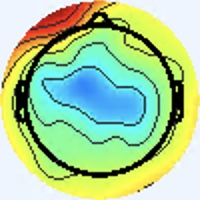

Data behind this chart, as committed beside it:
[238 245 255], [238 245 255], [238 245 255], [238 245 255], [238 245 255], [238 245 255], [238 245 255], [238 245 255], [238 245 255], [238 245 255], [238 245 255], [238 245 255], [238 245 255], [238 245 255], [238 245 255], [238 245 255], [238 245 255], [238 245 255], [238 245 255], [238 245 255], [238 245 255], [238 245 255], [238 245 255], [238 245 255]
[238 245 255], [238 245 255], [238 245 255], [238 245 255], [238 245 255], [238 245 255], [238 245 255], [238 245 255], [238 245 255], [238 245 255], [238 245 255], [238 245 255], [238 245 255], [238 245 255], [238 245 255], [238 245 255], [238 245 255], [238 245 255], [238 245 255], [238 245 255], [238 245 255], [238 245 255], [238 245 255], [238 245 255]
[238 245 255], [238 245 255], [238 245 255], [238 245 255], [238 245 255], [238 245 255], [238 245 255], [238 245 255], [238 245 255], [238 245 255], [238 245 255], [238 245 255], [238 245 255], [238 245 255], [238 245 255], [238 245 255], [238 245 255], [238 245 255], [238 245 255], [238 245 255], [238 245 255], [238 245 255], [238 245 255], [238 245 255]
[238 245 255], [238 245 255], [238 245 255], [238 245 255], [238 245 255], [238 245 255], [238 245 255], [238 245 255], [238 245 255], [238 245 255], [238 245 255], [238 245 255], [238 245 255], [238 245 255], [238 245 255], [238 245 255], [238 245 255], [238 245 255], [238 245 255], [238 245 255], [238 245 255], [238 245 255], [238 245 255], [238 245 255]
[238 245 255], [238 245 255], [238 245 255], [238 245 255], [238 245 255], [238 245 255], [238 245 255], [238 245 255], [238 245 255], [238 245 255], [238 245 255], [238 245 255], [238 245 255], [238 245 255], [238 245 255], [238 245 255], [238 245 255], [238 245 255], [238 245 255], [238 245 255], [238 245 255], [238 245 255], [238 245 255], [238 245 255]
[238 245 255], [238 245 255], [238 245 255], [238 245 255], [238 245 255], [238 245 255], [238 245 255], [238 245 255], [238 245 255], [238 245 255], [238 245 255], [238 245 255], [238 245 255], [238 245 255], [238 245 255], [238 245 255], [238 245 255], [238 245 255], [238 245 255], [238 245 255], [238 245 255], [238 245 255], [238 245 255], [238 245 255]
[238 245 255], [238 245 255], [238 245 255], [238 245 255], [238 245 255], [238 245 255], [238 245 255], [238 245 255], [238 245 255], [238 245 255], [238 245 255], [238 245 255], [238 245 255], [238 245 255], [238 245 255], [238 245 255], [238 245 255], [238 245 255], [238 245 255], [238 245 255], [238 245 255], [238 245 255], [238 245 255], [238 245 255]
[238 245 255], [238 245 255], [238 245 255], [238 245 255], [238 245 255], [238 245 255], [238 245 255], [238 245 255], [238 245 255], [238 245 255], [238 245 255], [238 245 255], [238 245 255], [238 245 255], [238 245 255], [238 245 255], [238 245 255], [238 245 255], [238 245 255], [238 245 255], [238 245 255], [238 245 255], [238 245 255], [238 245 255]
[238 245 255], [238 245 255], [238 245 255], [238 245 255], [238 245 255], [238 245 255], [238 245 255], [238 245 255], [238 245 255], [238 245 255], [238 245 255], [238 245 255], [238 245 255], [238 245 255], [238 245 255], [238 245 255], [238 245 255], [238 245 255], [238 245 255], [238 245 255], [238 245 255], [238 245 255], [238 245 255], [238 245 255]
[238 245 255], [238 245 255], [238 245 255], [238 245 255], [238 245 255], [238 245 255], [238 245 255], [238 245 255], [238 245 255], [238 245 255], [238 245 255], [238 245 255], [238 245 255], [238 245 255], [238 245 255], [238 245 255], [238 245 255], [238 245 255], [238 245 255], [238 245 255], [238 245 255], [238 245 255], [238 245 255], [238 245 255]
[238 245 255], [238 245 255], [238 245 255], [238 245 255], [238 245 255], [238 245 255], [238 245 255], [238 245 255], [238 245 255], [238 245 255], [238 245 255], [238 245 255], [238 245 255], [238 245 255], [238 245 255], [238 245 255], [238 245 255], [238 245 255], [238 245 255], [238 245 255], [238 245 255], [238 245 255], [238 245 255], [238 245 255]
[238 245 255], [238 245 255], [238 245 255], [238 245 255], [238 245 255], [238 245 255], [238 245 255], [238 245 255], [238 245 255], [238 245 255], [238 245 255], [238 245 255], [238 245 255], [238 245 255], [238 245 255], [238 245 255], [238 245 255], [238 245 255], [238 245 255], [238 245 255], [238 245 255], [238 245 255], [238 245 255], [238 245 255]
[238 245 255], [238 245 255], [238 245 255], [238 245 255], [238 245 255], [238 245 255], [238 245 255], [238 245 255], [238 245 255], [238 245 255], [238 245 255], [238 245 255], [238 245 255], [238 245 255], [238 245 255], [238 245 255], [238 245 255], [238 245 255], [238 245 255], [238 245 255], [238 245 255], [238 245 255], [238 245 255], [238 245 255]
[238 245 255], [238 245 255], [238 245 255], [238 245 255], [238 245 255], [238 245 255], [238 245 255], [238 245 255], [238 245 255], [238 245 255], [238 245 255], [238 245 255], [238 245 255], [238 245 255], [238 245 255], [238 245 255], [238 245 255], [238 245 255], [238 245 255], [238 245 255], [238 245 255], [238 245 255], [238 245 255], [238 245 255]
[238 245 255], [238 245 255], [238 245 255], [238 245 255], [238 245 255], [238 245 255], [238 245 255], [238 245 255], [238 245 255], [238 245 255], [238 245 255], [238 245 255], [238 245 255], [238 245 255], [238 245 255], [238 245 255], [238 245 255], [238 245 255], [238 245 255], [238 245 255], [238 245 255], [238 245 255], [238 245 255], [238 245 255]
[238 245 255], [238 245 255], [238 245 255], [238 245 255], [238 245 255], [238 245 255], [238 245 255], [238 245 255], [238 245 255], [238 245 255], [238 245 255], [238 245 255], [238 245 255], [238 245 255], [238 245 255], [238 245 255], [238 245 255], [238 245 255], [237 246 255], [237 246 255], [238 245 255], [238 245 255], [238 245 255], [238 245 255]
[238 245 255], [238 245 255], [238 245 255], [238 245 255], [238 245 255], [238 245 255], [238 245 255], [238 245 255], [238 245 255], [238 245 255], [238 245 255], [238 245 255], [238 245 255], [238 245 255], [238 245 255], [238 245 255], [238 245 255], [237 246 255], [236 246 255], [236 246 255], [237 246 255], [237 246 255], [237 246 255], [237 246 255]
[238 245 255], [238 245 255], [238 245 255], [238 245 255], [238 245 255], [238 245 255], [238 245 255], [238 245 255], [238 245 255], [238 245 255], [238 245 255], [238 245 255], [238 245 255], [238 245 255], [238 245 255], [238 245 255], [240 244 255], [238 245 255], [237 246 255], [236 246 255], [237 246 255], [237 246 255], [237 246 255], [237 246 255]
[238 245 255], [238 245 255], [238 245 255], [238 245 255], [238 245 255], [238 245 255], [238 245 255], [238 245 255], [238 245 255], [238 245 255], [238 245 255], [238 245 255], [238 245 255], [238 245 255], [238 245 255], [240 244 255], [241 244 253], [241 244 253], [240 244 253], [238 245 255], [240 244 255], [240 244 255], [238 244 255], [238 244 255]
[238 245 255], [238 245 255], [238 245 255], [238 245 255], [238 245 255], [238 245 255], [238 245 255], [238 245 255], [238 245 255], [238 245 255], [238 245 255], [238 245 255], [238 245 255], [238 245 255], [238 245 255], [238 245 255], [240 244 253], [240 244 253], [240 244 253], [240 244 255], [240 244 255], [240 244 255], [240 244 255], [240 244 255]
[238 245 255], [238 245 255], [238 245 255], [238 245 255], [238 245 255], [238 245 255], [238 245 255], [238 245 255], [238 245 255], [238 245 255], [238 245 255], [238 245 255], [238 245 255], [238 245 255], [238 245 255], [237 246 255], [236 246 255], [236 246 255], [237 246 255], [238 245 255], [238 245 255], [240 244 253], [240 244 253], [240 244 253]
[238 245 255], [238 245 255], [238 245 255], [238 245 255], [238 245 255], [238 245 255], [238 245 255], [238 245 255], [238 245 255], [238 245 255], [238 245 255], [238 245 255], [238 245 255], [238 245 255], [238 245 255], [237 246 255], [236 246 255], [236 246 255], [237 246 255], [237 246 255], [237 246 253], [238 245 253], [240 244 253], [240 244 253]
[238 245 255], [238 245 255], [238 245 255], [238 245 255], [238 245 255], [238 245 255], [238 245 255], [238 245 255], [238 245 255], [238 245 255], [238 245 255], [238 245 255], [238 245 255], [238 245 255], [238 245 255], [238 245 255], [238 245 255], [238 245 255], [240 244 255], [237 246 255], [234 247 255], [236 246 255], [240 244 255], [240 244 255]
[238 245 255], [238 245 255], [238 245 255], [238 245 255], [238 245 255], [238 245 255], [238 245 255], [238 245 255], [238 245 255], [238 245 255], [238 245 255], [238 245 255], [238 245 255], [238 245 255], [238 245 255], [238 245 255], [240 244 255], [240 244 255], [240 244 255], [238 245 255], [234 247 255], [236 246 255], [240 244 255], [240 244 255]
[238 245 255], [238 245 255], [238 245 255], [238 245 255], [238 245 255], [238 245 255], [238 245 255], [238 245 255], [238 245 255], [238 245 255], [238 245 255], [238 245 255], [238 245 255], [238 245 255], [238 245 255], [238 245 255], [237 246 253], [237 246 253], [240 244 253], [238 245 253], [237 246 255], [238 245 255], [241 243 255], [241 243 255]
[238 245 255], [238 245 255], [238 245 255], [238 245 255], [238 245 255], [238 245 255], [238 245 255], [238 245 255], [238 245 255], [238 245 255], [238 245 255], [238 245 255], [238 245 255], [238 245 255], [238 245 255], [238 245 255], [237 246 255], [237 246 255], [238 245 255], [240 244 255], [238 245 255], [240 244 255], [241 243 255], [240 244 255]
[238 245 255], [238 245 255], [238 245 255], [238 245 255], [238 245 255], [238 245 255], [238 245 255], [238 245 255], [238 245 255], [238 245 255], [238 245 255], [238 245 255], [238 245 255], [238 245 255], [238 245 255], [238 245 255], [238 244 255], [238 244 255], [240 244 255], [240 244 255], [240 244 255], [238 245 253], [238 245 253], [237 246 253]
[238 245 255], [238 245 255], [238 245 255], [238 245 255], [238 245 255], [238 245 255], [238 245 255], [238 245 255], [238 245 255], [238 245 255], [238 245 255], [238 245 255], [238 245 255], [238 245 255], [238 245 255], [238 244 255], [240 243 255], [240 243 255], [240 244 255], [240 244 255], [238 245 255], [238 245 253], [237 246 253], [237 246 253]
[238 245 255], [238 245 255], [238 245 255], [238 245 255], [238 245 255], [238 245 255], [238 245 255], [238 245 255], [238 245 255], [238 245 255], [238 245 255], [238 245 255], [238 245 255], [238 245 255], [238 245 255], [240 244 255], [241 243 255], [241 243 255], [240 244 255], [238 244 255], [237 246 255], [236 246 255], [237 246 255], [238 245 255]
[238 245 255], [238 245 255], [238 245 255], [238 245 255], [238 245 255], [238 245 255], [238 245 255], [238 245 255], [238 245 255], [238 245 255], [238 245 255], [238 245 255], [238 245 255], [238 245 255], [238 245 255], [240 244 255], [241 243 255], [241 243 255], [240 244 255], [237 246 255], [236 246 255], [236 246 255], [238 245 255], [240 244 255]
[238 245 255], [238 245 255], [238 245 255], [238 245 255], [238 245 255], [238 245 255], [238 245 255], [238 245 255], [238 245 255], [238 245 255], [238 245 255], [238 245 255], [238 245 255], [238 245 255], [238 245 255], [238 245 255], [238 245 253], [238 245 253], [238 245 253], [236 246 255], [234 247 255], [236 246 255], [241 243 255], [243 242 255]
[238 245 255], [238 245 255], [238 245 255], [238 245 255], [238 245 255], [238 245 255], [238 245 255], [238 245 255], [238 245 255], [238 245 255], [238 245 255], [238 245 255], [238 245 255], [238 245 255], [238 245 255], [238 245 255], [237 246 253], [237 246 253], [237 246 253], [236 247 253], [234 247 255], [236 246 255], [241 243 255], [243 243 255]
[238 245 255], [238 245 255], [238 245 255], [238 245 255], [238 245 255], [238 245 255], [238 245 255], [238 245 255], [238 245 255], [238 245 255], [238 245 253], [238 245 253], [238 245 255], [238 245 255], [238 245 255], [238 245 255], [239 245 255], [239 247 255], [237 246 253], [235 246 252], [237 248 254], [236 246 255], [239 246 255], [247 247 255]
[238 245 255], [238 245 255], [238 245 255], [238 245 255], [238 245 255], [238 245 255], [238 245 255], [238 245 255], [238 245 255], [238 245 255], [238 245 253], [238 245 253], [238 245 255], [238 245 255], [238 245 255], [238 244 255], [236 242 255], [235 241 253], [239 246 255], [239 246 254], [235 244 251], [236 245 252], [239 246 254], [246 247 252]
[238 245 255], [238 245 255], [238 245 255], [238 245 255], [238 245 255], [238 245 255], [238 245 255], [238 245 255], [238 245 255], [238 245 255], [238 245 255], [238 245 255], [238 245 255], [238 245 255], [238 245 255], [238 245 255], [239 247 255], [239 245 255], [242 244 255], [242 242 252], [241 244 253], [241 245 254], [240 244 253], [250 249 255]
[238 245 255], [238 245 255], [238 245 255], [238 245 255], [238 245 255], [238 245 255], [238 245 255], [238 245 255], [238 245 255], [238 245 255], [238 245 255], [238 245 255], [238 245 255], [238 245 255], [238 245 255], [238 245 255], [235 244 253], [237 244 254], [242 241 255], [243 243 255], [242 245 254], [243 246 253], [245 246 251], [252 240 242]
[238 245 255], [238 245 255], [238 245 255], [238 245 255], [238 245 255], [238 245 255], [238 245 255], [238 245 255], [238 245 255], [238 245 255], [238 245 255], [238 245 255], [238 245 255], [238 245 255], [238 245 255], [238 245 255], [241 245 255], [239 243 254], [242 244 255], [245 247 255], [233 242 247], [243 248 251], [255 251 252], [248 215 210]
[238 245 255], [238 245 255], [238 245 255], [238 245 255], [238 245 255], [238 245 255], [238 245 255], [238 245 255], [238 245 255], [238 245 255], [238 245 255], [238 245 255], [238 245 255], [238 245 255], [238 245 255], [238 245 255], [241 245 254], [241 244 253], [239 241 253], [242 246 255], [243 248 251], [253 248 244], [255 225 215], [238 171 154]
[238 245 255], [238 245 255], [238 245 255], [238 245 255], [238 245 255], [238 245 255], [238 245 255], [238 245 255], [238 244 255], [238 244 255], [238 245 255], [238 245 255], [238 245 255], [238 245 255], [238 245 255], [238 245 253], [238 245 251], [244 249 255], [240 244 253], [245 246 251], [252 250 251], [247 217 207], [229 151 128], [218 105  73]
[238 245 255], [238 245 255], [238 245 255], [238 245 255], [238 245 255], [238 245 255], [238 245 255], [238 245 255], [238 244 255], [238 244 255], [238 245 255], [238 245 255], [238 245 255], [238 245 255], [238 245 255], [238 245 253], [237 244 250], [237 245 248], [243 246 251], [252 244 242], [255 234 225], [239 181 159], [211 107  70], [209  86  45]
[238 245 255], [238 245 255], [238 245 255], [238 245 255], [238 245 255], [238 245 255], [238 244 255], [238 244 255], [238 244 255], [238 244 255], [238 245 255], [238 245 255], [237 244 254], [242 249 255], [236 243 253], [239 246 255], [236 245 252], [245 250 254], [252 250 253], [248 221 212], [226 161 131], [221 130  86], [219 111  62], [190  91  50]
[238 245 255], [238 245 255], [238 245 255], [238 245 255], [238 245 255], [238 245 255], [238 244 255], [238 244 255], [238 244 255], [239 245 255], [237 244 254], [238 245 255], [236 243 253], [239 246 255], [237 244 254], [238 245 253], [239 247 250], [250 246 243], [255 230 223], [232 185 165], [182 108  73], [182  95  50], [197 109  63], [164  89  50]
[238 245 255], [238 245 255], [238 245 255], [238 245 255], [238 245 255], [238 245 255], [238 244 255], [238 244 255], [238 245 255], [240 247 255], [237 244 254], [239 246 255], [238 245 253], [238 245 253], [238 245 253], [243 248 252], [247 248 243], [239 217 203], [225 166 136], [186 115  83], [116  62  36], [90 44 20], [99 52 22], [122  66  31]
[238 245 255], [238 245 255], [238 245 255], [238 245 255], [238 245 255], [238 245 255], [238 244 255], [238 244 255], [236 243 253], [239 246 255], [238 245 255], [238 245 253], [239 246 254], [236 243 251], [237 244 252], [249 253 255], [254 253 249], [231 208 192], [182 119  88], [144  71  36], [106  52  24], [84 40 11], [87 44  9], [127  70  25]
[238 245 255], [238 245 255], [238 245 255], [238 245 255], [238 245 255], [238 245 255], [238 245 255], [238 245 255], [237 244 254], [238 245 255], [239 246 254], [236 243 251], [238 245 253], [236 243 249], [237 244 250], [249 254 255], [252 251 255], [214 200 200], [112  76  60], [104  49  19], [163  90  47], [180 101  45], [183 107  45], [191 113  41]
[238 245 255], [238 245 255], [238 245 255], [238 245 255], [238 245 255], [238 245 255], [238 245 255], [238 245 255], [238 245 255], [238 245 255], [239 246 254], [236 243 251], [239 246 252], [242 249 255], [243 250 255], [239 244 248], [230 229 235], [180 166 163], [102  67  47], [119  61  21], [208 124  64], [233 139  65], [231 142  58], [234 146  57]
[238 245 255], [238 245 255], [238 245 255], [238 245 255], [238 245 255], [238 245 255], [238 245 255], [238 245 255], [238 245 255], [237 244 254], [238 245 253], [239 246 254], [239 246 252], [244 251 255], [244 252 255], [209 213 214], [122 121 116], [110  90  66], [162 106  59], [198 120  54], [228 137  64], [237 147  61], [239 156  60], [241 159  59]
[238 245 255], [238 245 255], [238 245 255], [238 245 255], [238 245 255], [238 245 255], [238 245 255], [240 244 255], [240 244 255], [240 244 255], [239 243 252], [241 248 254], [239 244 247], [246 246 244], [254 240 231], [194 171 153], [91 66 36], [105  62  17], [209 134  66], [242 151  70], [236 144  61], [238 149  59], [245 163  63], [243 164  59]
[237 246 253], [237 246 253], [238 245 253], [238 245 255], [237 246 255], [238 244 255], [240 244 255], [241 243 255], [244 244 255], [243 243 253], [238 241 250], [243 248 252], [245 250 246], [239 224 205], [223 165 128], [206 128  79], [180 105  47], [188 109  40], [230 141  59], [239 145  58], [235 140  56], [238 149  59], [241 159  59], [241 162  59]
[237 246 253], [237 246 253], [238 245 253], [238 245 255], [237 246 255], [237 245 255], [240 244 255], [241 243 255], [244 244 255], [241 244 253], [237 244 252], [246 251 254], [246 249 240], [232 206 179], [217 137  86], [220 115  47], [234 134  56], [235 141  53], [236 145  52], [236 148  51], [236 149  56], [237 154  58], [242 165  61], [242 170  62]
[238 245 255], [238 245 255], [238 245 255], [237 246 255], [236 246 255], [234 247 255], [237 246 255], [238 245 255], [235 244 253], [237 247 255], [236 249 255], [241 251 252], [251 251 239], [242 213 181], [221 140  87], [225 123  49], [235 139  52], [241 153  55], [244 163  58], [237 163  56], [233 160  55], [236 168  59], [240 177  61], [246 185  68]
[238 244 255], [238 244 255], [238 244 255], [237 245 255], [236 246 255], [236 247 253], [237 246 253], [237 246 253], [237 247 255], [235 246 252], [236 247 251], [245 246 240], [255 238 212], [246 202 155], [228 147  82], [234 137  56], [238 147  54], [243 160  56], [243 171  60], [241 176  60], [243 180  66], [241 182  64], [243 192  67], [242 195  77]
[237 246 255], [237 246 255], [237 245 255], [237 245 255], [237 246 255], [238 245 253], [240 244 253], [240 244 253], [238 245 253], [242 247 253], [244 244 246], [242 225 209], [237 187 136], [233 161  87], [233 147  62], [238 149  57], [245 162  66], [246 172  67], [244 181  65], [246 188  65], [247 188  70], [246 194  74], [254 215  88], [207 177  63]
[237 246 255], [237 246 255], [238 244 255], [240 244 255], [238 245 253], [238 245 251], [240 244 255], [240 244 255], [236 243 251], [247 250 255], [254 250 247], [242 214 190], [224 156  91], [229 141  52], [240 152  55], [242 156  55], [246 168  67], [243 175  66], [249 191  68], [249 195  69], [247 195  75], [245 200  85], [225 195  85], [167 147  48]
[238 244 255], [240 244 255], [244 242 255], [244 242 253], [241 244 253], [238 245 253], [238 244 255], [237 245 255], [237 247 255], [239 247 249], [252 249 240], [249 220 188], [234 164  94], [234 143  50], [237 148  48], [242 157  51], [244 167  61], [245 178  65], [248 190  64], [249 200  71], [248 206  85], [203 170  65], [121  98  20], [114  95  19]
[240 243 255], [241 243 255], [244 242 255], [244 242 253], [241 244 253], [238 245 253], [238 244 255], [238 244 255], [239 250 254], [240 243 236], [254 238 212], [246 206 155], [233 160  81], [237 149  52], [235 149  48], [241 160  53], [241 169  58], [248 185  69], [244 193  66], [238 198  76], [216 185  77], [163 140  47], [89 70  0], [118 100  18]
[238 244 255], [237 243 255], [241 243 255], [242 244 255], [237 244 254], [238 245 255], [241 243 255], [242 245 252], [245 250 246], [233 226 200], [228 189 130], [226 168  86], [237 164  70], [241 163  63], [241 161  62], [241 167  62], [246 179  64], [249 195  73], [255 217  95], [205 177  68], [112  95  15], [106  93  15], [172 157  56], [216 197  77]
[237 247 255], [237 245 255], [239 243 255], [240 244 255], [237 246 255], [238 245 253], [241 244 253], [248 247 252], [250 251 243], [237 221 187], [219 167  92], [226 156  58], [239 167  65], [244 173  67], [246 175  69], [246 180  70], [249 193  72], [245 203  83], [222 194  85], [167 151  56], [86 77  0], [119 112  22], [231 220  94], [255 245  98]
[235 249 252], [237 248 252], [237 244 252], [237 244 252], [239 246 252], [239 244 250], [241 244 251], [248 248 250], [250 248 236], [248 226 189], [225 169  92], [231 159  59], [247 179  70], [246 183  69], [245 183  64], [248 194  72], [255 217  90], [207 180  65], [114 102  18], [105  98  18], [164 155  54], [215 205  81], [247 240  89], [255 254  91]
[234 250 250], [234 248 251], [237 246 253], [237 244 252], [239 246 252], [240 245 249], [242 246 249], [244 240 231], [254 237 209], [247 210 157], [238 173  91], [242 169  66], [249 183  70], [244 185  65], [244 190  68], [241 196  77], [225 195  83], [164 148  50], [85 78  0], [114 110  21], [227 217  94], [255 254 105], [255 252  89], [255 253  83]
[234 247 253], [232 245 253], [238 246 255], [237 245 255], [236 246 255], [238 248 250], [244 249 243], [241 227 200], [230 185 126], [228 163  81], [238 164  69], [244 170  63], [246 181  63], [249 193  72], [250 201  83], [203 166  62], [115  93  18], [110  98  24], [167 159  60], [208 202  78], [241 234  91], [249 245  86], [255 253  90], [250 251  85]
... 139 more rows
